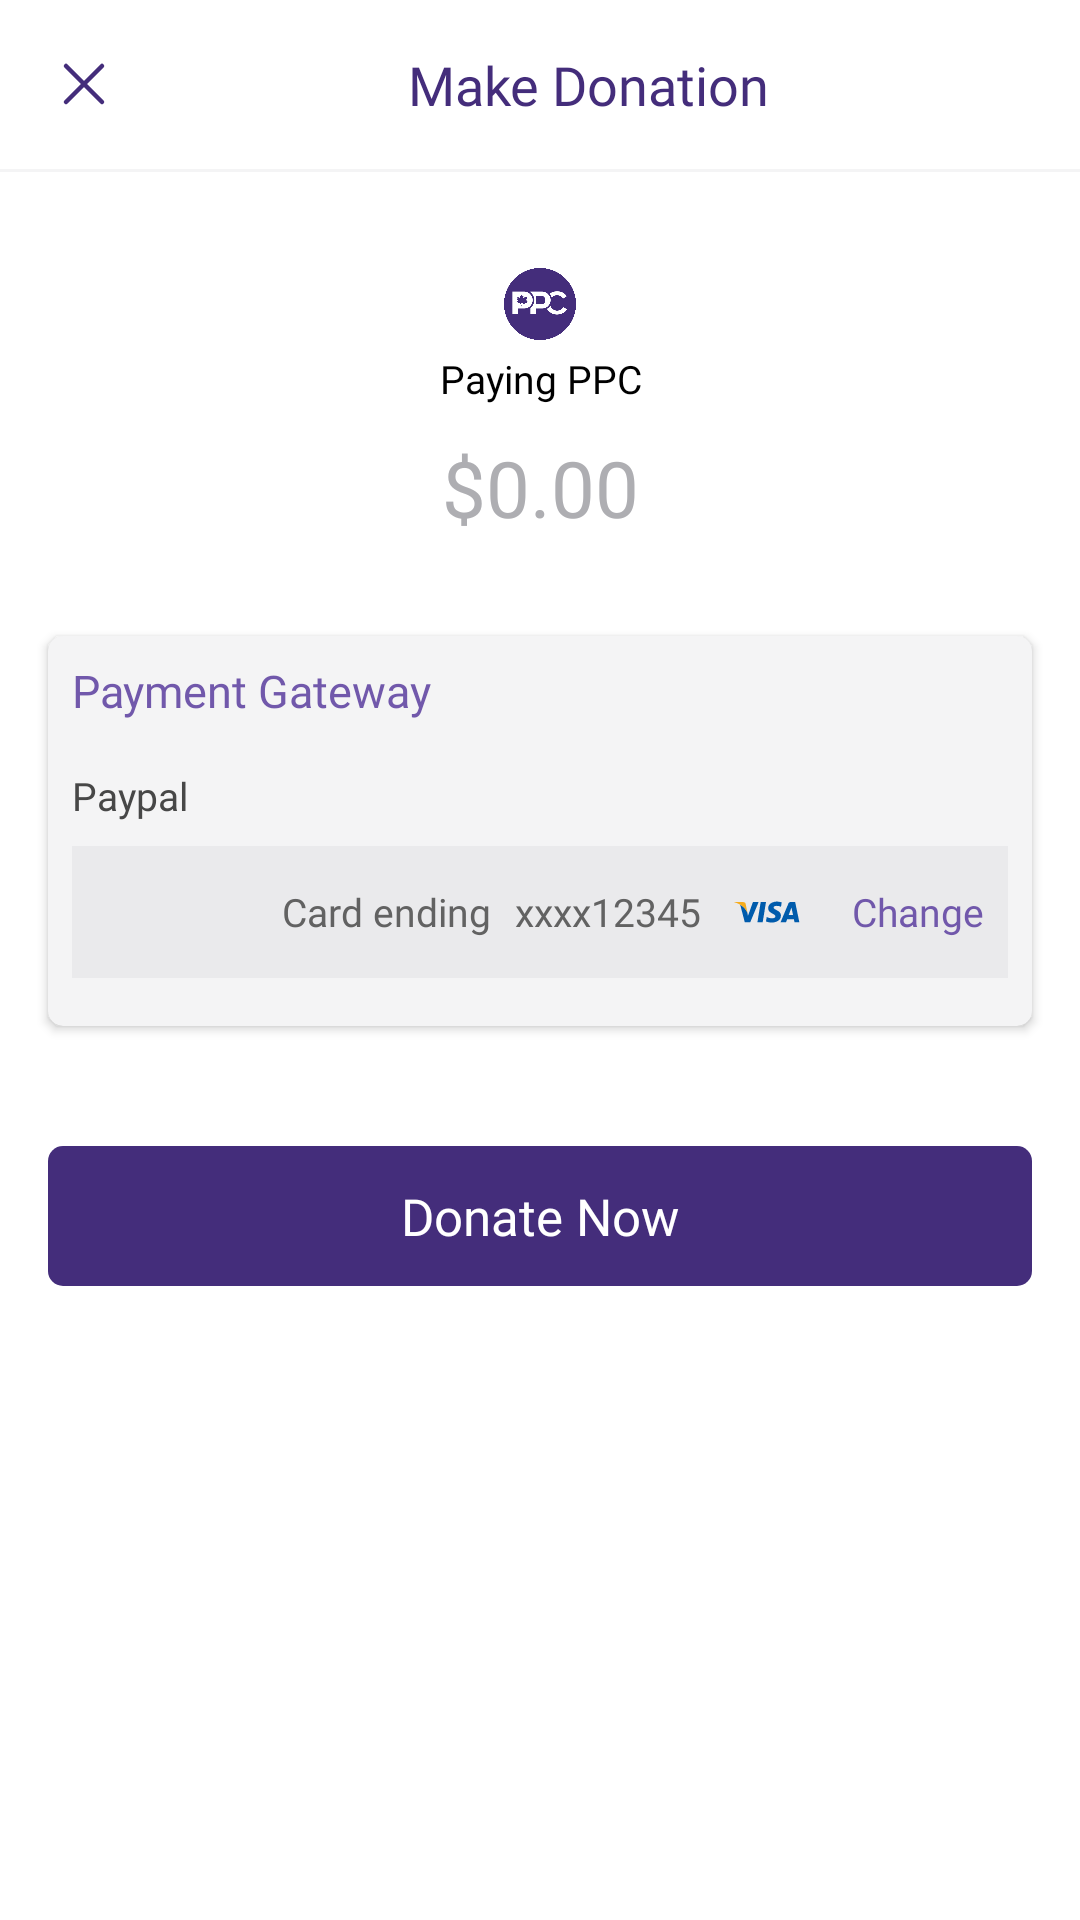

The Android layout XML behind this screen, and the referenced resources:
<!-- AndroidManifest.xml: application theme Theme.PPC_App -->
<!-- res/layout/activity_make_donation.xml -->
<?xml version="1.0" encoding="utf-8"?>
<LinearLayout xmlns:android="http://schemas.android.com/apk/res/android"
    xmlns:app="http://schemas.android.com/apk/res-auto"
    xmlns:tools="http://schemas.android.com/tools"
    android:layout_width="match_parent"
    android:layout_height="match_parent"
    android:orientation="vertical"
    tools:context=".ui.activity.payment.MakeDonationActivity">

    <LinearLayout
        android:id="@+id/ll_main"
        android:layout_width="match_parent"
        android:layout_height="wrap_content"
        android:layout_marginTop="16dp"
        android:gravity="center"
        android:orientation="horizontal">

        <ImageView
            android:layout_width="24dp"
            android:layout_height="24dp"
            android:layout_gravity="center"
            android:layout_marginHorizontal="16dp"
            android:src="@drawable/ic_x" />

        <TextView
            android:layout_width="match_parent"
            android:layout_height="wrap_content"
            android:layout_marginLeft="16dp"
            android:layout_marginRight="40dp"
            android:fontFamily="@font/bold"
            android:gravity="center"
            android:text="@string/make_donation"
            android:textColor="@color/primary_color_01"
            android:textSize="18sp" />


    </LinearLayout>


    <View
        android:id="@+id/view_out"
        android:layout_width="match_parent"
        android:layout_height="1dp"
        android:layout_marginTop="16dp"
        android:background="@color/gray_05" />

    <LinearLayout
        android:layout_width="match_parent"
        android:layout_height="wrap_content"
        android:layout_marginVertical="32dp"
        android:gravity="center"
        android:orientation="vertical">

        <ImageView
            android:layout_width="24dp"
            android:layout_height="24dp"
            android:layout_marginHorizontal="16dp"
            android:src="@drawable/ppc_icon" />

        <TextView
            android:layout_width="wrap_content"
            android:layout_height="wrap_content"
            android:layout_marginTop="4dp"
            android:fontFamily="@font/regular"
            android:gravity="center"
            android:text="Paying PPC"
            android:textColor="@color/black"
            android:textSize="13sp" />


        <EditText
            android:id="@+id/amount"
            android:layout_width="wrap_content"
            android:layout_height="wrap_content"
            android:layout_marginTop="10dp"
            android:background="@null"
            android:fontFamily="@font/regular"
            android:gravity="center"
            android:hint="$0.00"
            android:inputType="number"
            android:paddingHorizontal="10dp"
            android:textColor="@color/black"
            android:textColorHint="@color/gray_02"
            android:textSize="26sp" />


    </LinearLayout>


    <androidx.cardview.widget.CardView
        android:layout_width="match_parent"
        android:layout_height="wrap_content"
        android:layout_marginHorizontal="16dp"
        android:elevation="2dp"
        app:cardCornerRadius="5dp">

        <LinearLayout
            android:layout_width="match_parent"
            android:layout_height="wrap_content"
            android:background="@color/gray_05"
            android:orientation="vertical">

            <TextView
                android:layout_width="match_parent"
                android:layout_height="wrap_content"
                android:layout_marginVertical="8dp"
                android:layout_marginLeft="8dp"
                android:fontFamily="@font/medium"
                android:text="@string/payment_gateway"
                android:textColor="@color/primary_color_02"
                android:textSize="15sp" />

            <TextView
                android:id="@+id/gatway_name"
                android:layout_width="match_parent"
                android:layout_height="wrap_content"
                android:layout_marginVertical="8dp"
                android:layout_marginLeft="8dp"
                android:fontFamily="@font/medium"
                android:text="@string/paypal"
                android:textColor="@color/Dark_2"
                android:textSize="13sp" />

            <LinearLayout
                android:layout_width="match_parent"
                android:layout_height="wrap_content"
                android:layout_gravity="center"
                android:layout_marginHorizontal="8dp"
                android:layout_marginBottom="16dp"
                android:background="@color/gray_05"
                android:orientation="horizontal">

                  <ImageView
                    android:id="@+id/image_payment"
                    android:layout_width="wrap_content"
                    android:layout_height="@dimen/_16sdp"
                    android:layout_gravity="center"
                    android:layout_marginVertical="10dp"
                    android:layout_marginLeft="8dp"
                    android:layout_marginTop="3dp"
                    android:src="@drawable/ic__paypal" />

                  <ImageView
                    android:id="@+id/image_payment1"
                    android:layout_width="wrap_content"
                    android:layout_height="@dimen/_16sdp"
                    android:layout_gravity="center"
                    android:layout_marginVertical="10dp"
                    android:layout_marginLeft="8dp"
                    android:layout_marginTop="3dp"
                    android:src="@drawable/ic__google" />

                <TextView
                    android:layout_width="wrap_content"
                    android:layout_height="wrap_content"
                    android:layout_gravity="center"
                    android:layout_marginVertical="10dp"
                    android:layout_marginLeft="16dp"
                    android:fontFamily="@font/medium"
                    android:text="@string/card_ending"
                    android:textColor="@color/Dark_3"
                    android:textSize="13sp" />

                <TextView
                    android:layout_width="wrap_content"
                    android:layout_height="wrap_content"
                    android:layout_gravity="center"
                    android:layout_marginVertical="10dp"
                    android:layout_marginLeft="8dp"
                    android:fontFamily="@font/medium"
                    android:text="xxxx12345"
                    android:textColor="@color/Dark_3"
                    android:textSize="13sp" />

                <ImageView
                    android:layout_width="24sp"
                    android:layout_height="24sp"
                    android:layout_gravity="center"
                    android:layout_marginVertical="10dp"
                    android:layout_marginLeft="10dp"
                    android:layout_marginTop="3dp"
                    android:src="@drawable/ic__visa" />


                <TextView
                    android:layout_width="0dp"
                    android:layout_height="wrap_content"
                    android:layout_gravity="center"
                    android:layout_marginVertical="10dp"
                    android:layout_marginLeft="8dp"
                    android:layout_marginRight="8dp"
                    android:layout_weight="1"
                    android:fontFamily="@font/medium"
                    android:gravity="end"
                    android:text="@string/change"
                    android:textColor="@color/primary_color_02"
                    android:textSize="13sp" />

            </LinearLayout>

        </LinearLayout>

    </androidx.cardview.widget.CardView>


    <TextView
        android:id="@+id/tv_continue"
        android:layout_width="match_parent"
        android:layout_height="wrap_content"
        android:layout_marginHorizontal="16dp"
        android:layout_marginTop="40dp"
        android:layout_marginBottom="16dp"
        android:background="@drawable/bg_btn"
        android:fontFamily="@font/bold"
        android:gravity="center"
        android:paddingVertical="12dp"
        android:text="@string/donate_now"
        android:textColor="@color/white"
        android:textSize="17sp" />


</LinearLayout>
<!-- resources referenced by this layout -->
<resources>
  <color name="Dark_2">#474747</color>
  <color name="Dark_3">#626262</color>
  <color name="black">#000000</color>
  <color name="gray_02">#AEAEB2</color>
  <color name="gray_05">#14747480</color>
  <color name="primary_color_01">#442D7B</color>
  <color name="primary_color_02">#7158AB</color>
  <color name="white">#FFFFFF</color>
  <!-- drawable bg_btn (drawable) -->
  <?xml version="1.0" encoding="utf-8"?>
  <shape xmlns:android="http://schemas.android.com/apk/res/android">
      <corners  android:radius="5dp"/>
      <solid android:color="@color/dark_primary"/>
  </shape>
  <!-- drawable ic__visa (drawable) -->
  <vector xmlns:android="http://schemas.android.com/apk/res/android"
      android:width="32dp"
      android:height="32dp"
      android:viewportWidth="32"
      android:viewportHeight="32">
    <path
        android:pathData="M13.2081,11.528L11.7415,20.541H14.0879L15.5547,11.528H13.2081ZM9.7674,11.528L7.5302,17.7271L7.2656,16.3922L7.2658,16.3926L7.2075,16.0935C6.9367,15.51 6.3097,14.401 5.1256,13.4545C4.7755,13.1748 4.4227,12.936 4.0815,12.7321L6.1147,20.541H8.5595L12.2928,11.528H9.7674ZM18.9249,14.0302C18.9249,13.0112 21.2101,13.1421 22.2142,13.6955L22.549,11.7597C22.549,11.7597 21.5157,11.3667 20.4385,11.3667C19.274,11.3667 16.5089,11.8759 16.5089,14.3504C16.5089,16.6791 19.7544,16.7081 19.7544,17.9307C19.7544,19.1533 16.8435,18.9348 15.8829,18.1636L15.5337,20.1869C15.5337,20.1869 16.5814,20.6961 18.1826,20.6961C19.7836,20.6961 22.1996,19.8667 22.1996,17.6105C22.1996,15.2672 18.9249,15.049 18.9249,14.0302ZM28.4999,11.528H26.6134C25.7422,11.528 25.5301,12.1997 25.5301,12.1997L22.0309,20.541H24.4765L24.9658,19.2023H27.9488L28.224,20.541H30.3785L28.4999,11.528ZM25.642,17.3528L26.875,13.9799L27.5686,17.3528H25.642Z"
        android:fillColor="#005BAC"
        android:fillType="evenOdd"/>
    <path
        android:pathData="M6.5082,12.3764C6.5082,12.3764 6.411,11.563 5.3742,11.563H1.6071L1.563,11.7159C1.563,11.7159 3.3737,12.085 5.1109,13.4679C6.771,14.7897 7.3126,16.4373 7.3126,16.4373L6.5082,12.3764Z"
        android:fillColor="#F6AC1D"
        android:fillType="evenOdd"/>
  </vector>
  <!-- drawable ic_x (drawable) -->
  <vector xmlns:android="http://schemas.android.com/apk/res/android"
      android:width="24dp"
      android:height="24dp"
      android:viewportWidth="24"
      android:viewportHeight="24">
    <path
        android:pathData="M18,6L6,18"
        android:strokeLineJoin="round"
        android:strokeWidth="1.5"
        android:fillColor="#00000000"
        android:strokeColor="#442D7B"
        android:strokeLineCap="round"/>
    <path
        android:pathData="M6,6L18,18"
        android:strokeLineJoin="round"
        android:strokeWidth="1.5"
        android:fillColor="#00000000"
        android:strokeColor="#442D7B"
        android:strokeLineCap="round"/>
  </vector>
  <string name="card_ending">Card ending</string>
  <string name="change">Change</string>
  <string name="donate_now">Donate Now</string>
  <string name="make_donation">Make Donation</string>
  <string name="payment_gateway">Payment Gateway</string>
  <string name="paypal">Paypal</string>
  <style name="Theme.PPC_App" parent="Theme.MaterialComponents.DayNight.NoActionBar">
          
          <item name="colorPrimary">@color/dark_primary</item>
          <item name="colorPrimaryVariant">@color/dark_primary</item>
          <item name="colorOnPrimary">@color/white</item>
          
          <item name="colorSecondary">@color/dark_primary</item>
          <item name="colorSecondaryVariant">@color/teal_700</item>
          <item name="colorOnSecondary">@color/black</item>
          
          <item name="android:statusBarColor" tools:targetApi="l">?attr/colorPrimaryVariant</item>
          
      </style>
  <color name="dark_primary">#442D7B</color>
  <color name="teal_700">#FF018786</color>
</resources>
